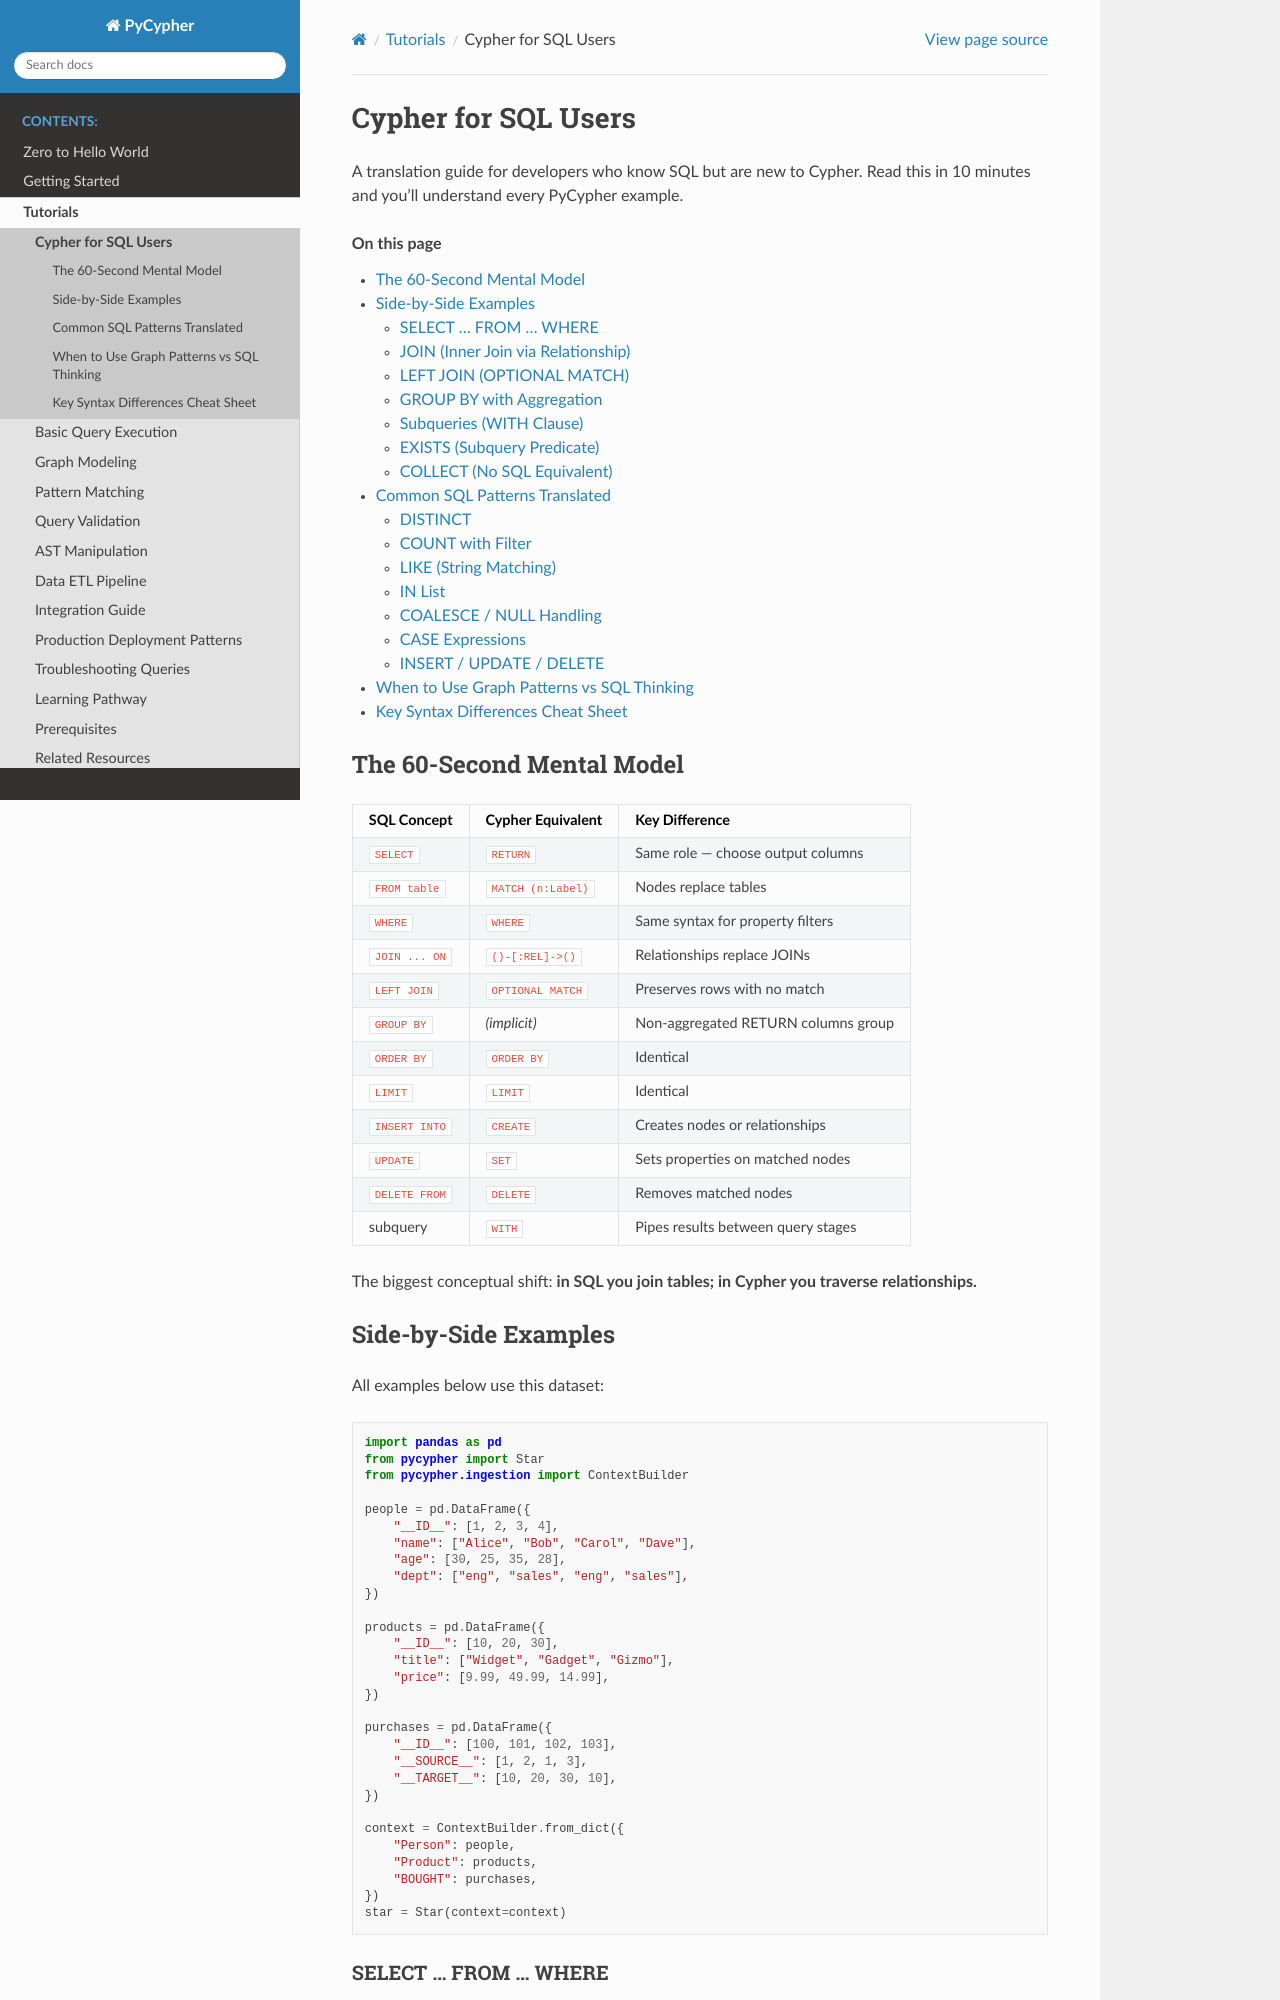

repository: zacernst/nmetl · page: tutorials/cypher_for_sql_users.html · generator: sphinx

Cypher for SQL Users
====================

A translation guide for developers who know SQL but are new to Cypher.
Read this in 10 minutes and you'll understand every PyCypher example.

.. contents:: On this page
   :local:
   :depth: 2
